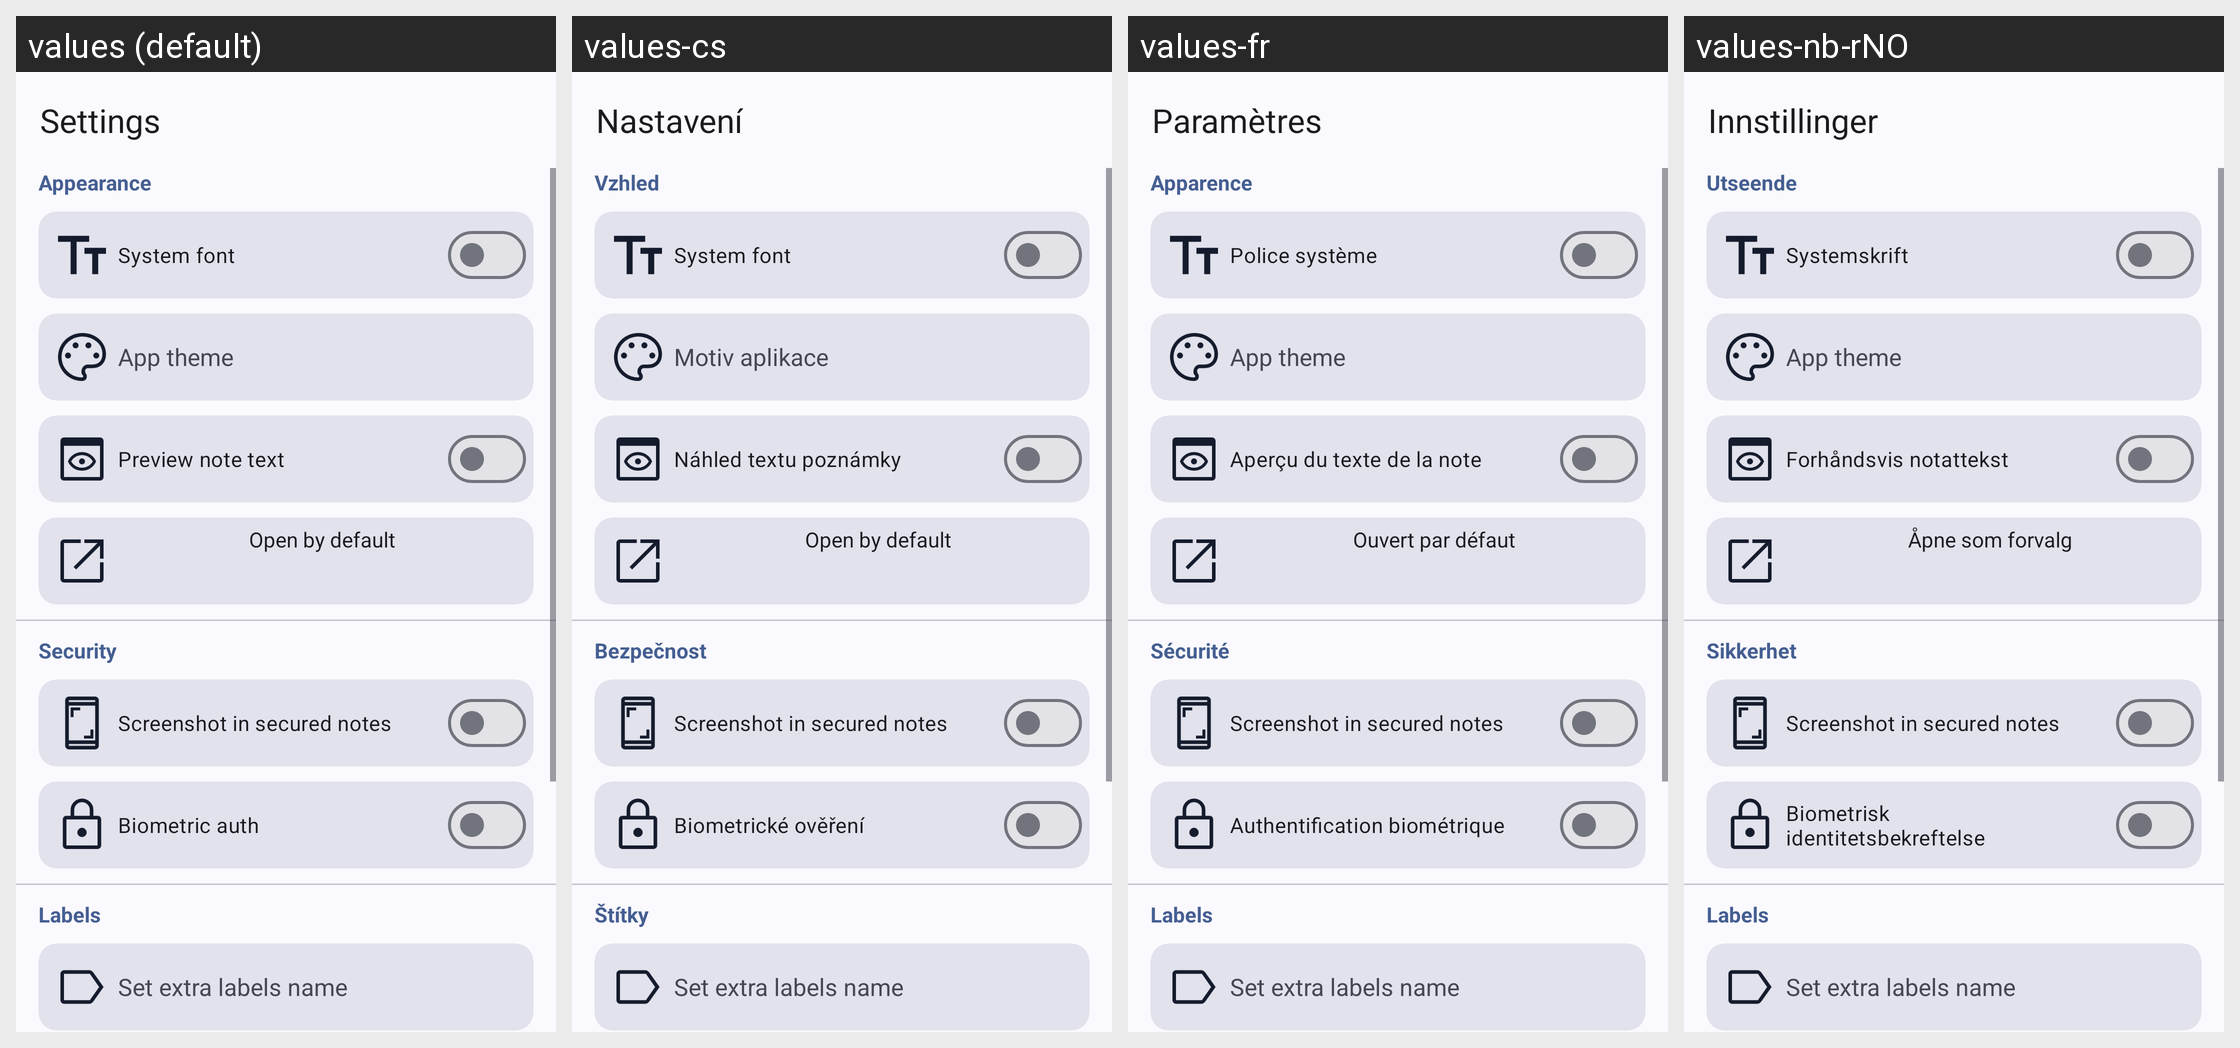

Locale-by-locale string values for the Android screen shown in this grid:
Android screen res/layout/fragment_settings.xml rendered under 4 locales, left to right: values (default), values-cs, values-fr, values-nb-rNO. Device: Nexus 5 (rendered at 1080×1920; each locale shown at half size, 540×960, under a caption strip naming it); theme AppTheme.
Other locales in the repository, not shown: values-ar, values-de, values-es, values-hr, values-pt, values-pt-rBR, values-ru, values-vi, values-zh-rCN, values-zh-rTW.
Strings drawn on this screen, with the default value and each locale's value (text and hints the layout hard-codes, and strings that could not be matched under every locale, appear in the picture but are not listed):

settingsText
  values: Settings
  values-cs: Nastavení
  values-fr: Paramètres
  values-nb-rNO: Innstillinger

appearance
  values: Appearance
  values-cs: Vzhled
  values-fr: Apparence
  values-nb-rNO: Utseende

fontToggle
  values: System font
  values-cs: System font  [not translated; the default value is used]
  values-fr: Police système
  values-nb-rNO: Systemskrift

app_theme
  values: App theme
  values-cs: Motiv aplikace
  values-fr: App theme  [not translated; the default value is used]
  values-nb-rNO: App theme  [not translated; the default value is used]

preview
  values: Preview note text
  values-cs: Náhled textu poznámky
  values-fr: Aperçu du texte de la note
  values-nb-rNO: Forhåndsvis notattekst

openTask
  values: Open by default
  values-cs: Open by default  [not translated; the default value is used]
  values-fr: Ouvert par défaut
  values-nb-rNO: Åpne som forvalg

security
  values: Security
  values-cs: Bezpečnost
  values-fr: Sécurité
  values-nb-rNO: Sikkerhet

screenshot_secured_notes
  values: Screenshot in secured notes
  values-cs: Screenshot in secured notes  [not translated; the default value is used]
  values-fr: Screenshot in secured notes  [not translated; the default value is used]
  values-nb-rNO: Screenshot in secured notes  [not translated; the default value is used]

passwordSettings
  values: Biometric auth
  values-cs: Biometrické ověření
  values-fr: Authentification biométrique
  values-nb-rNO: Biometrisk identitetsbekreftelse

labels
  values: Labels
  values-cs: Štítky
  values-fr: Labels  [not translated; the default value is used]
  values-nb-rNO: Labels  [not translated; the default value is used]

set_labels
  values: Set extra labels name
  values-cs: Set extra labels name  [not translated; the default value is used]
  values-fr: Set extra labels name  [not translated; the default value is used]
  values-nb-rNO: Set extra labels name  [not translated; the default value is used]
